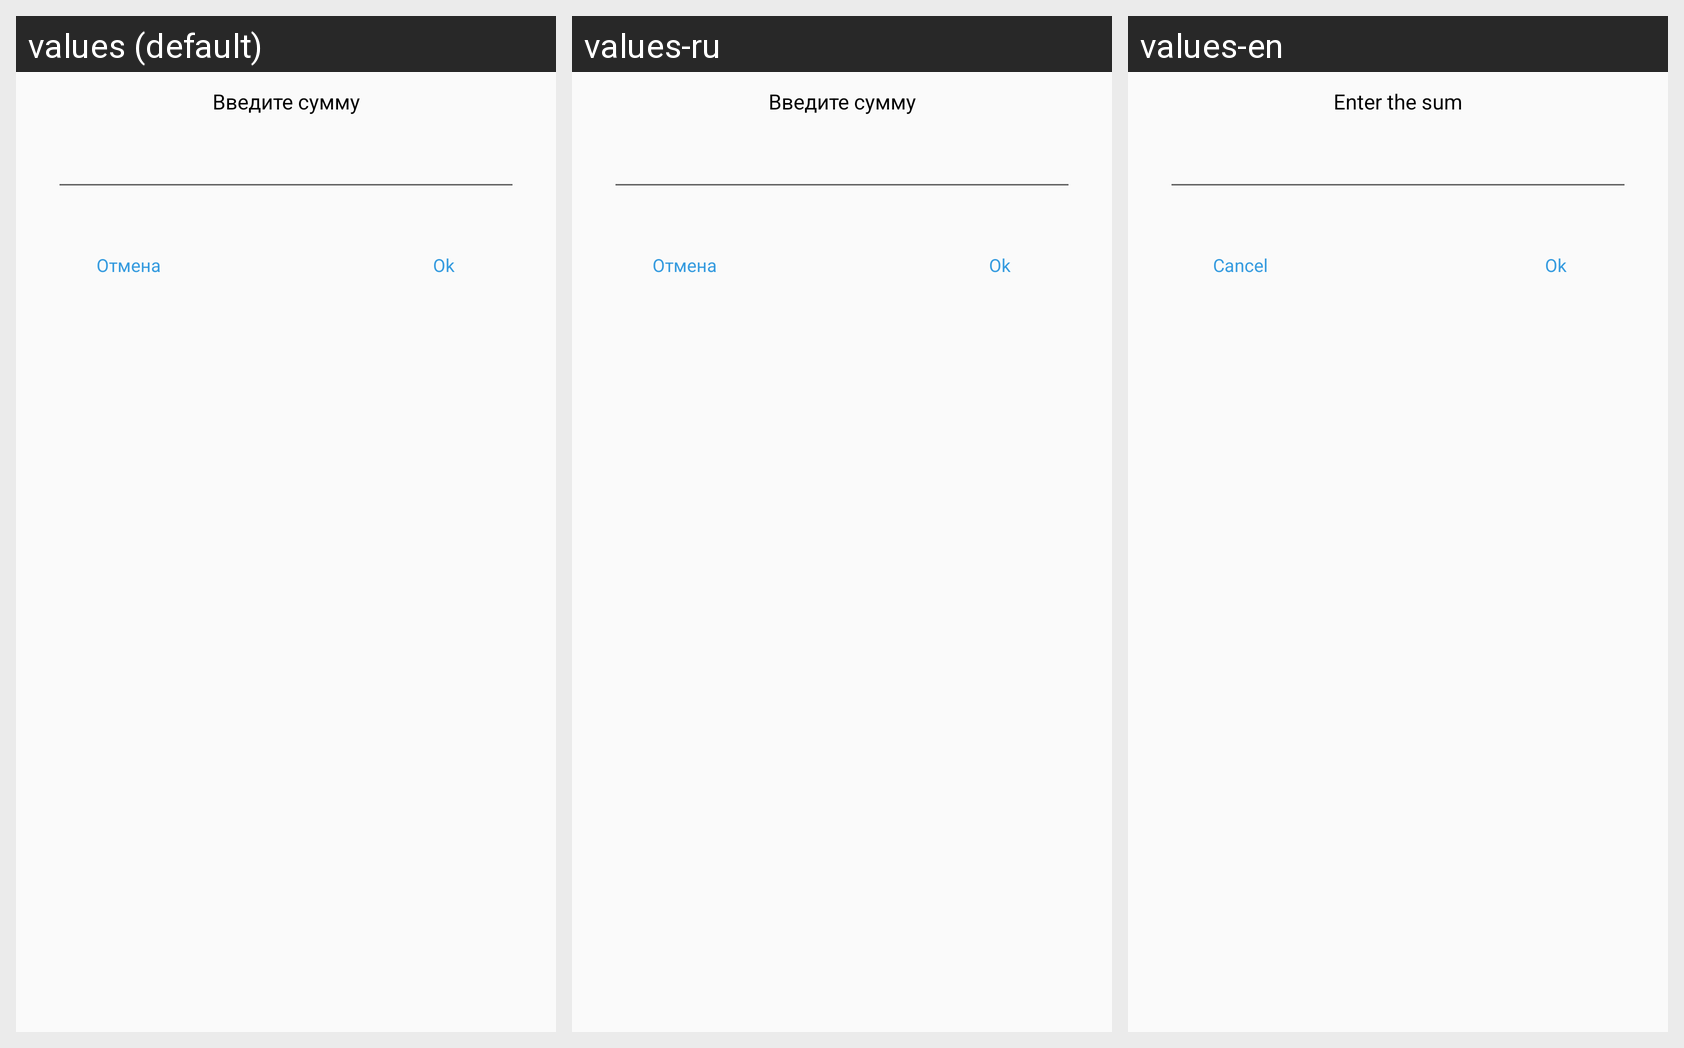

Here is an Android app screen in its default locale and in the app's own translations. Write out the translated-string differences for the strings that appear on this screen.
Android screen res/layout/alert_dialog_sponsor_add_child.xml rendered under 3 locales, left to right: values (default), values-ru, values-en. Device: Nexus 5 (rendered at 1080×1920; each locale shown at half size, 540×960, under a caption strip naming it); theme AppTheme.NoActionBar.
Strings drawn on this screen, with the default value and each locale's value (text and hints the layout hard-codes, and strings that could not be matched under every locale, appear in the picture but are not listed):

choose_sum
  values: Введите сумму
  values-ru: Введите сумму
  values-en: Enter the sum

cancel
  values: Отмена
  values-ru: Отмена
  values-en: Cancel

ok
  values: Ok
  values-ru: Ok
  values-en: Ok
